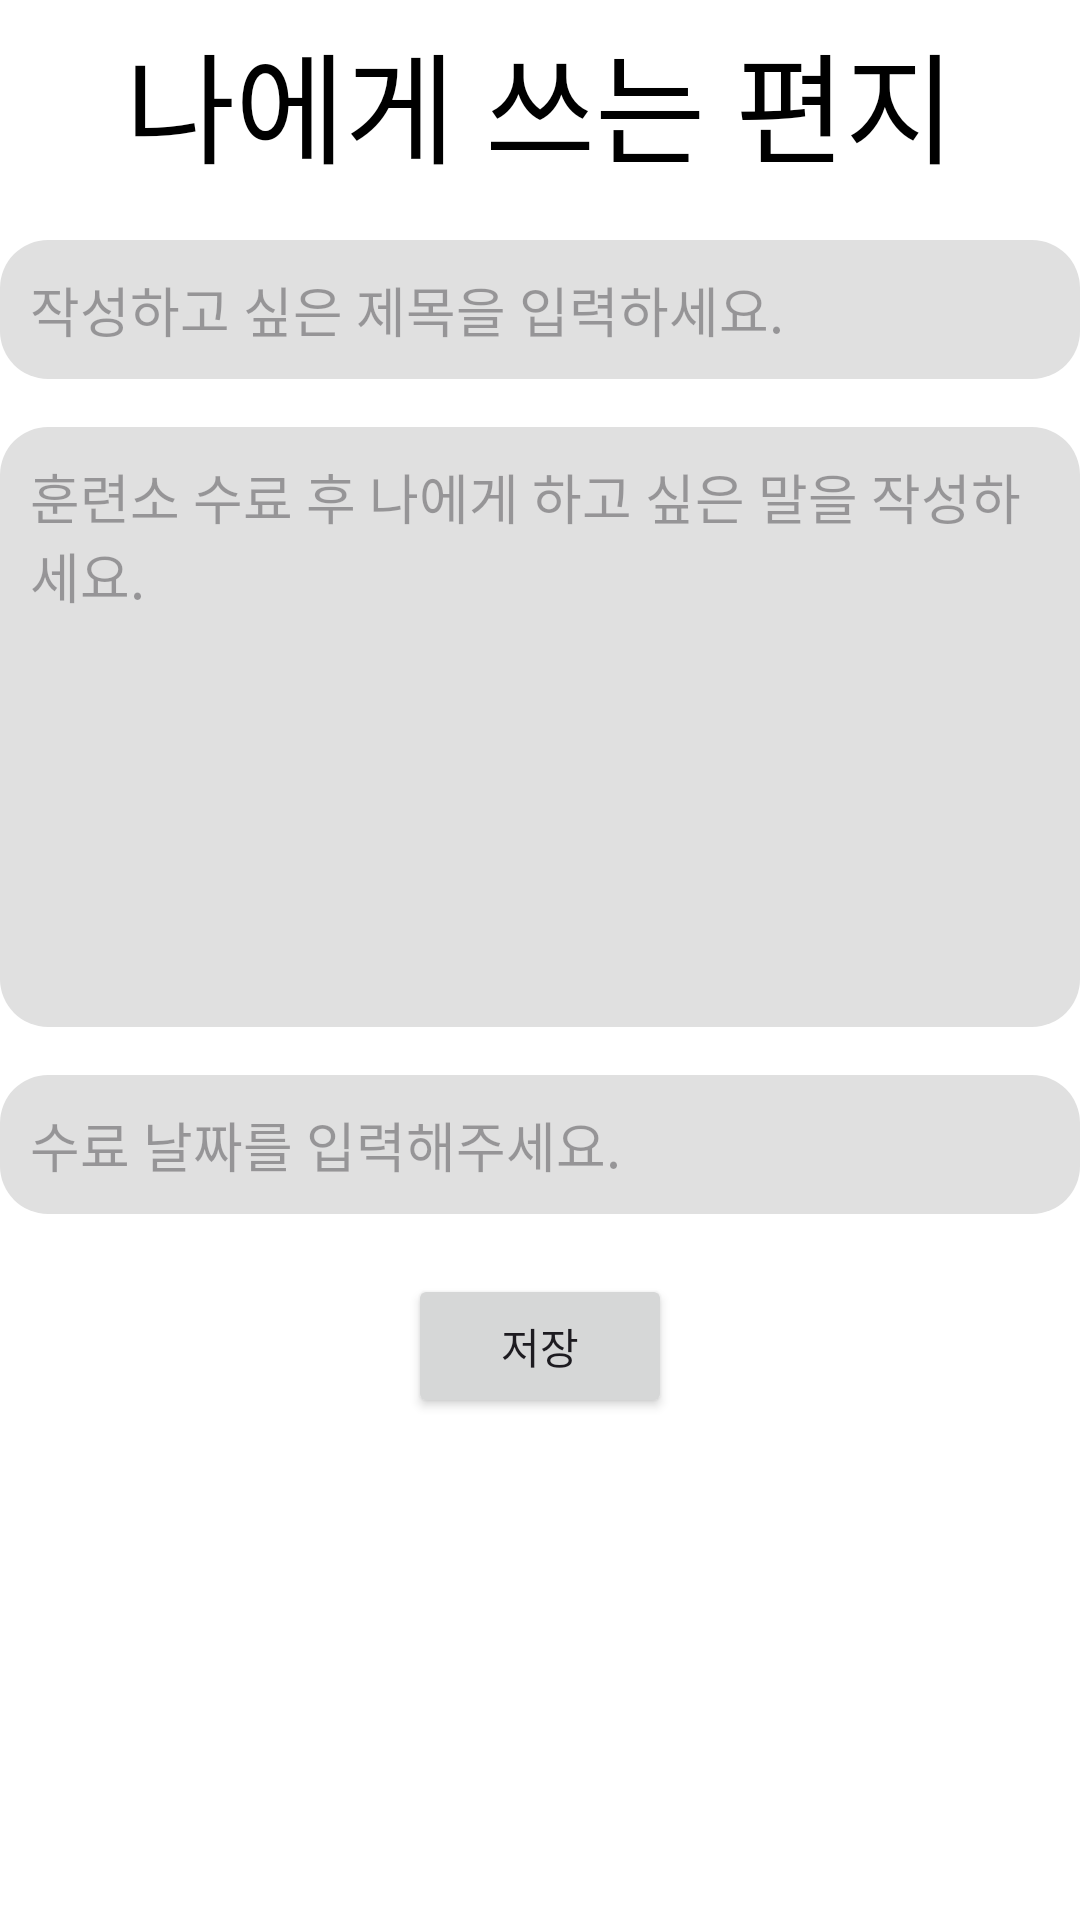

Layout XML and referenced resources for this Android screen:
<!-- AndroidManifest.xml: application theme Theme.BottomMenu -->
<!-- res/layout/activity_letter_to_me.xml -->
<?xml version="1.0" encoding="utf-8"?>
<LinearLayout xmlns:android="http://schemas.android.com/apk/res/android"
    android:layout_width="match_parent"
    android:layout_height="match_parent"
    android:orientation="vertical"
    android:background="@color/white">


    <com.google.android.material.appbar.MaterialToolbar
        android:id="@+id/toolbar"
        android:layout_width="match_parent"
        android:layout_height="wrap_content"
        android:background="#FFFFFF"
        >


        <TextView
            android:fontFamily="@font/gangwon"

            android:id="@+id/title"
            android:layout_centerHorizontal="true"
            android:layout_width="wrap_content"
            android:layout_height="wrap_content"
            android:text= "나에게 쓰는 편지"
            android:layout_marginTop="5dp"
            android:layout_gravity="center"
            android:textSize = "40dp"
            android:textColor = "@color/black"

            />

    </com.google.android.material.appbar.MaterialToolbar>


    <FrameLayout
        android:id="@+id/letter_to_me_frame"
        android:layout_width="match_parent"
        android:layout_height="match_parent"
        android:visibility="gone"
        />

    <EditText
        android:fontFamily="@font/gangwon"

        android:id="@+id/etTitle"
        android:layout_width="match_parent"
        android:layout_height="wrap_content"
        android:layout_marginTop="16dp"
        android:hint="작성하고 싶은 제목을 입력하세요."
        android:background="@drawable/rounded_edittext"
        android:padding="10dp"
        android:textSize="18sp" />


    <EditText
        android:fontFamily="@font/gangwon"

        android:id="@+id/etContent"
        android:layout_width="match_parent"
        android:layout_height="200dp"
        android:layout_marginTop="16dp"
        android:hint="훈련소 수료 후 나에게 하고 싶은 말을 작성하세요."
        android:background="@drawable/rounded_edittext"
        android:padding="10dp"
        android:textSize="18sp"
        android:gravity="top"
        android:inputType="textMultiLine" />

    <EditText
        android:fontFamily="@font/gangwon"

        android:id="@+id/etDate"
        android:layout_width="match_parent"
        android:layout_height="wrap_content"
        android:layout_marginTop="16dp"
        android:hint="수료 날짜를 입력해주세요."
        android:background="@drawable/rounded_edittext"
        android:padding="10dp"
        android:textSize="18sp"
        android:focusable="false"
        android:clickable="true" />


    <Button
        android:fontFamily="@font/gangwon"

        android:id="@+id/btn_saved"
        android:layout_width="wrap_content"
        android:layout_height="wrap_content"
        android:text="저장"
        android:gravity="center"
        android:layout_gravity="center"
        android:layout_marginTop="20dp"
        />


</LinearLayout>
<!-- resources referenced by this layout -->
<resources>
  <color name="black">#FF000000</color>
  <color name="white">#FFFFFFFF</color>
  <!-- drawable rounded_edittext (drawable) -->
  <shape xmlns:android="http://schemas.android.com/apk/res/android">
      <corners android:radius="16dp"/>
      <solid android:color="#E0E0E0"/>
  </shape>
  <style name="Theme.BottomMenu" parent="Base.Theme.BottomMenu" />
  <style name="Base.Theme.BottomMenu" parent="Theme.Material3.DayNight.NoActionBar">
          <item name="colorPrimary">@color/black</item>
  
          
          
      </style>
</resources>
